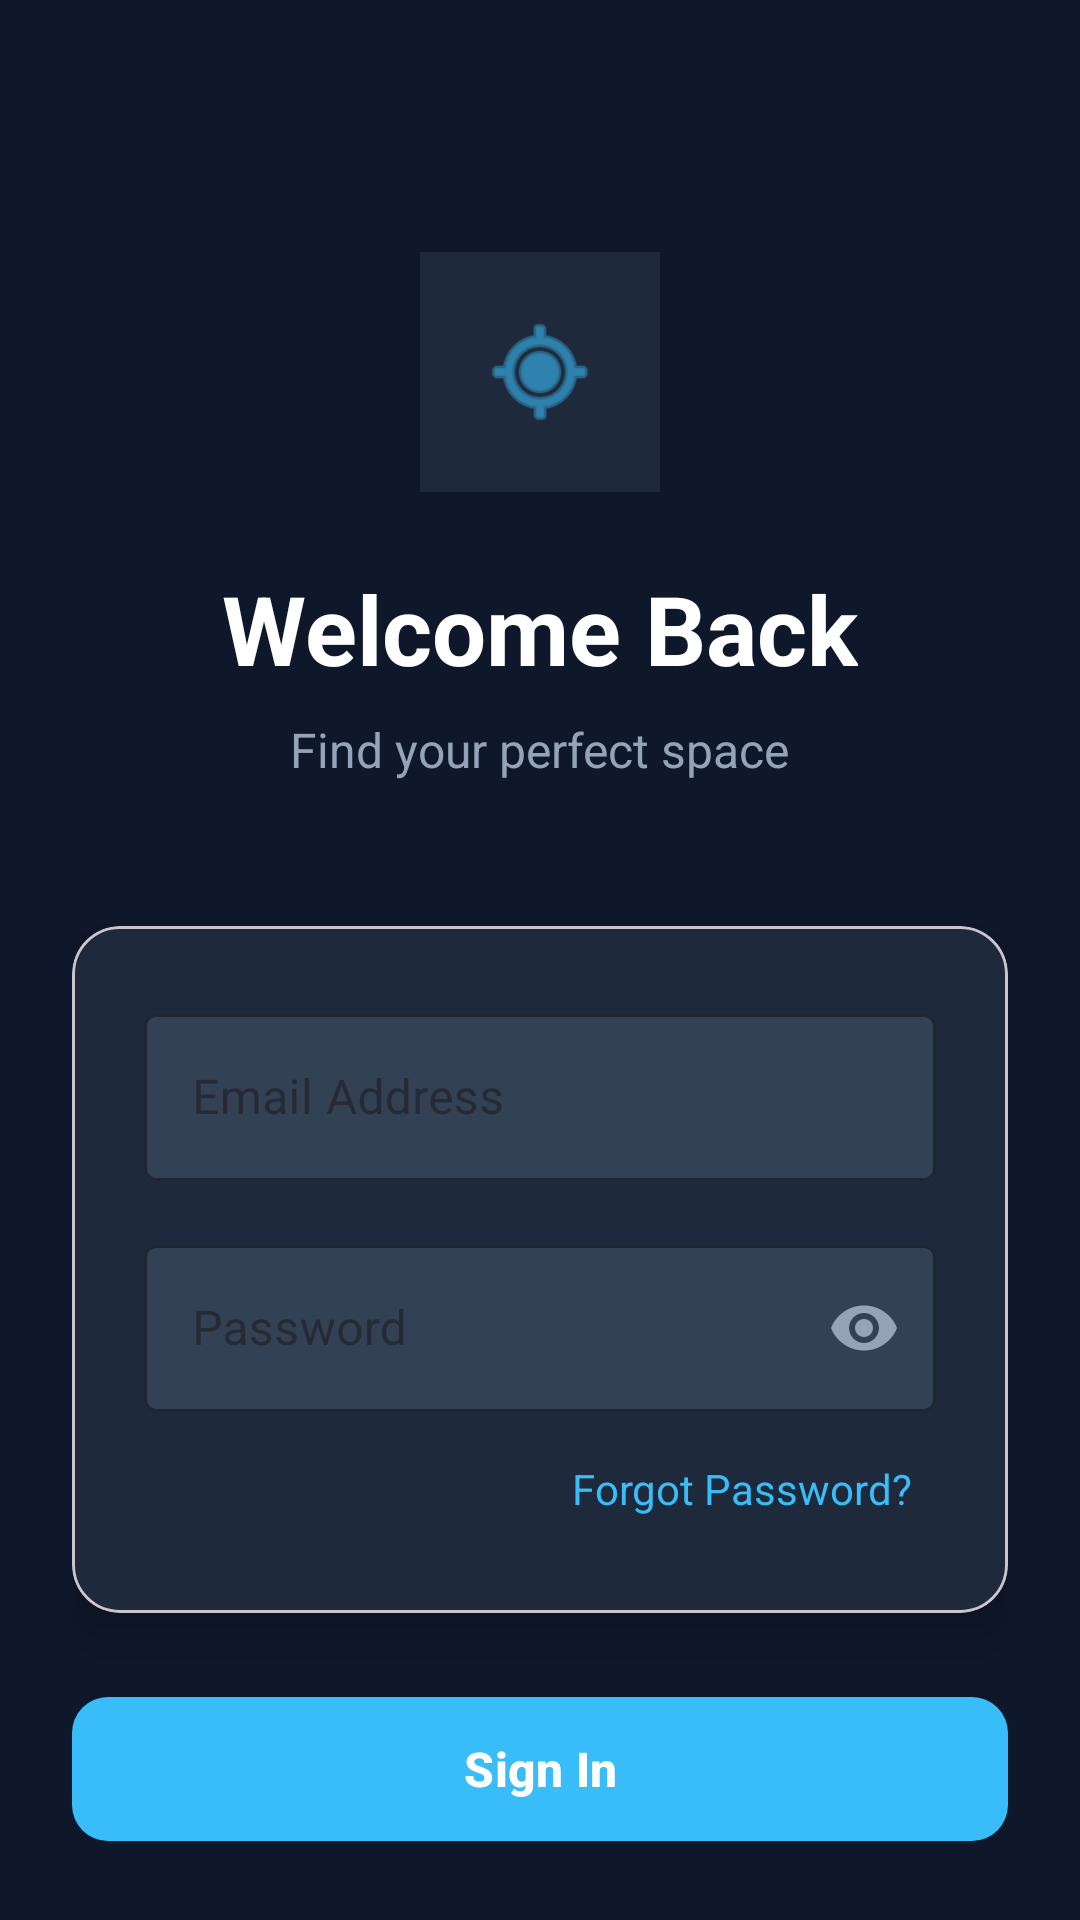

Reconstruct the res/layout file that produces this screen, plus the resources it refers to.
<!-- AndroidManifest.xml: application theme Theme.RemasFinalProject -->
<!-- res/layout/activity_sign_in.xml -->
<?xml version="1.0" encoding="utf-8"?>
<androidx.coordinatorlayout.widget.CoordinatorLayout
    xmlns:android="http://schemas.android.com/apk/res/android"
    xmlns:app="http://schemas.android.com/apk/res-auto"
    xmlns:tools="http://schemas.android.com/tools"
    android:layout_width="match_parent"
    android:layout_height="match_parent"
    android:background="#0F172A"
    tools:context=".SignIn">

    
    <androidx.core.widget.NestedScrollView
        android:layout_width="match_parent"
        android:layout_height="match_parent"
        android:fillViewport="true"
        android:padding="24dp">

        <LinearLayout
            android:layout_width="match_parent"
            android:layout_height="wrap_content"
            android:orientation="vertical"
            android:gravity="center">

            
            <ImageView
                android:layout_width="80dp"
                android:layout_height="80dp"
                android:layout_marginTop="60dp"
                android:layout_marginBottom="24dp"
                android:src="@android:drawable/ic_menu_mylocation"
                android:background="#1E293B"
                android:padding="20dp"
                app:tint="#38BDF8" />

            
            <TextView
                android:layout_width="wrap_content"
                android:layout_height="wrap_content"
                android:text="@string/welcome_back"
                android:textColor="#FFFFFF"
                android:textSize="32sp"
                android:textStyle="bold"
                android:layout_marginBottom="8dp"/>

            
            <TextView
                android:layout_width="wrap_content"
                android:layout_height="wrap_content"
                android:text="@string/find_your_perfect_space"
                android:textColor="#94A3B8"
                android:textSize="16sp"
                android:layout_marginBottom="48dp"/>

            
            <com.google.android.material.card.MaterialCardView
                android:layout_width="match_parent"
                android:layout_height="wrap_content"
                android:layout_marginBottom="24dp"
                app:cardCornerRadius="16dp"
                app:cardElevation="8dp"
                app:cardBackgroundColor="#1E293B">

                <LinearLayout
                    android:layout_width="match_parent"
                    android:layout_height="wrap_content"
                    android:orientation="vertical"
                    android:padding="24dp">

                    
                    <com.google.android.material.textfield.TextInputLayout
                        android:id="@+id/tilEmail"
                        android:layout_width="match_parent"
                        android:layout_height="wrap_content"
                        android:layout_marginBottom="16dp"
                        style="@style/Widget.MaterialComponents.TextInputLayout.OutlinedBox"
                        app:boxBackgroundColor="#334155"
                        app:boxStrokeColor="#38BDF8"
                        app:hintTextColor="#FFFFFF"
                        android:hint="@string/email_address">

                        <com.google.android.material.textfield.TextInputEditText
                            android:id="@+id/etEmail"
                            android:layout_width="match_parent"
                            android:layout_height="wrap_content"
                            android:inputType="textEmailAddress"
                            android:textColor="#FFFFFF"
                            android:textColorHint="#FFFFFF"/>

                    </com.google.android.material.textfield.TextInputLayout>

                    
                    <com.google.android.material.textfield.TextInputLayout
                        android:id="@+id/tilPassword"
                        android:layout_width="match_parent"
                        android:layout_height="wrap_content"
                        android:layout_marginBottom="8dp"
                        style="@style/Widget.MaterialComponents.TextInputLayout.OutlinedBox"
                        app:boxBackgroundColor="#334155"
                        app:boxStrokeColor="#38BDF8"
                        app:hintTextColor="#FFFFFF"
                        app:passwordToggleEnabled="true"
                        app:passwordToggleTint="#94A3B8"
                        android:hint="@string/password">

                        <com.google.android.material.textfield.TextInputEditText
                            android:id="@+id/etPassword"
                            android:layout_width="match_parent"
                            android:layout_height="wrap_content"
                            android:inputType="textPassword"
                            android:textColor="#FFFFFF"
                            android:textColorHint="#FFFFFF"/>

                    </com.google.android.material.textfield.TextInputLayout>

                    
                    <TextView
                        android:id="@+id/tvForgotPassword"
                        android:layout_width="wrap_content"
                        android:layout_height="wrap_content"
                        android:layout_gravity="end"
                        android:text="@string/forgot_password"
                        android:textColor="#38BDF8"
                        android:textSize="14sp"
                        android:padding="8dp"/>

                </LinearLayout>

            </com.google.android.material.card.MaterialCardView>

            
            <com.google.android.material.button.MaterialButton
                android:id="@+id/btnSignIn"
                android:layout_width="match_parent"
                android:layout_height="56dp"
                android:layout_marginBottom="16dp"
                android:text="@string/sign_in"
                android:textAllCaps="false"
                android:textColor="#FFFFFF"
                android:textSize="16sp"
                android:textStyle="bold"
                app:cornerRadius="12dp"
                app:backgroundTint="#38BDF8"/>

            
            <LinearLayout
                android:layout_width="wrap_content"
                android:layout_height="wrap_content"
                android:orientation="horizontal"
                android:gravity="center">

                <TextView
                    android:layout_width="wrap_content"
                    android:layout_height="wrap_content"
                    android:text="@string/dont_have_account"
                    android:textColor="#94A3B8"
                    android:textSize="14sp"/>

                <TextView
                    android:id="@+id/tvCreateAccount"
                    android:layout_width="wrap_content"
                    android:layout_height="wrap_content"
                    android:text="@string/sign_up"
                    android:textColor="#38BDF8"
                    android:textSize="14sp"
                    android:textStyle="bold"
                    android:layout_marginStart="4dp"/>

            </LinearLayout>

        </LinearLayout>

    </androidx.core.widget.NestedScrollView>

</androidx.coordinatorlayout.widget.CoordinatorLayout>
<!-- resources referenced by this layout -->
<resources>
  <string name="dont_have_account">Don\'t have an account? </string>
  <string name="email_address">Email Address</string>
  <string name="find_your_perfect_space">Find your perfect space</string>
  <string name="forgot_password">Forgot Password?</string>
  <string name="password">Password</string>
  <string name="sign_in">Sign In</string>
  <string name="sign_up">Sign Up</string>
  <string name="welcome_back">Welcome Back</string>
  <style name="Theme.RemasFinalProject" parent="Base.Theme.RemasFinalProject" />
  <style name="Base.Theme.RemasFinalProject" parent="Theme.Material3.DayNight.NoActionBar">
          
          
      </style>
</resources>
